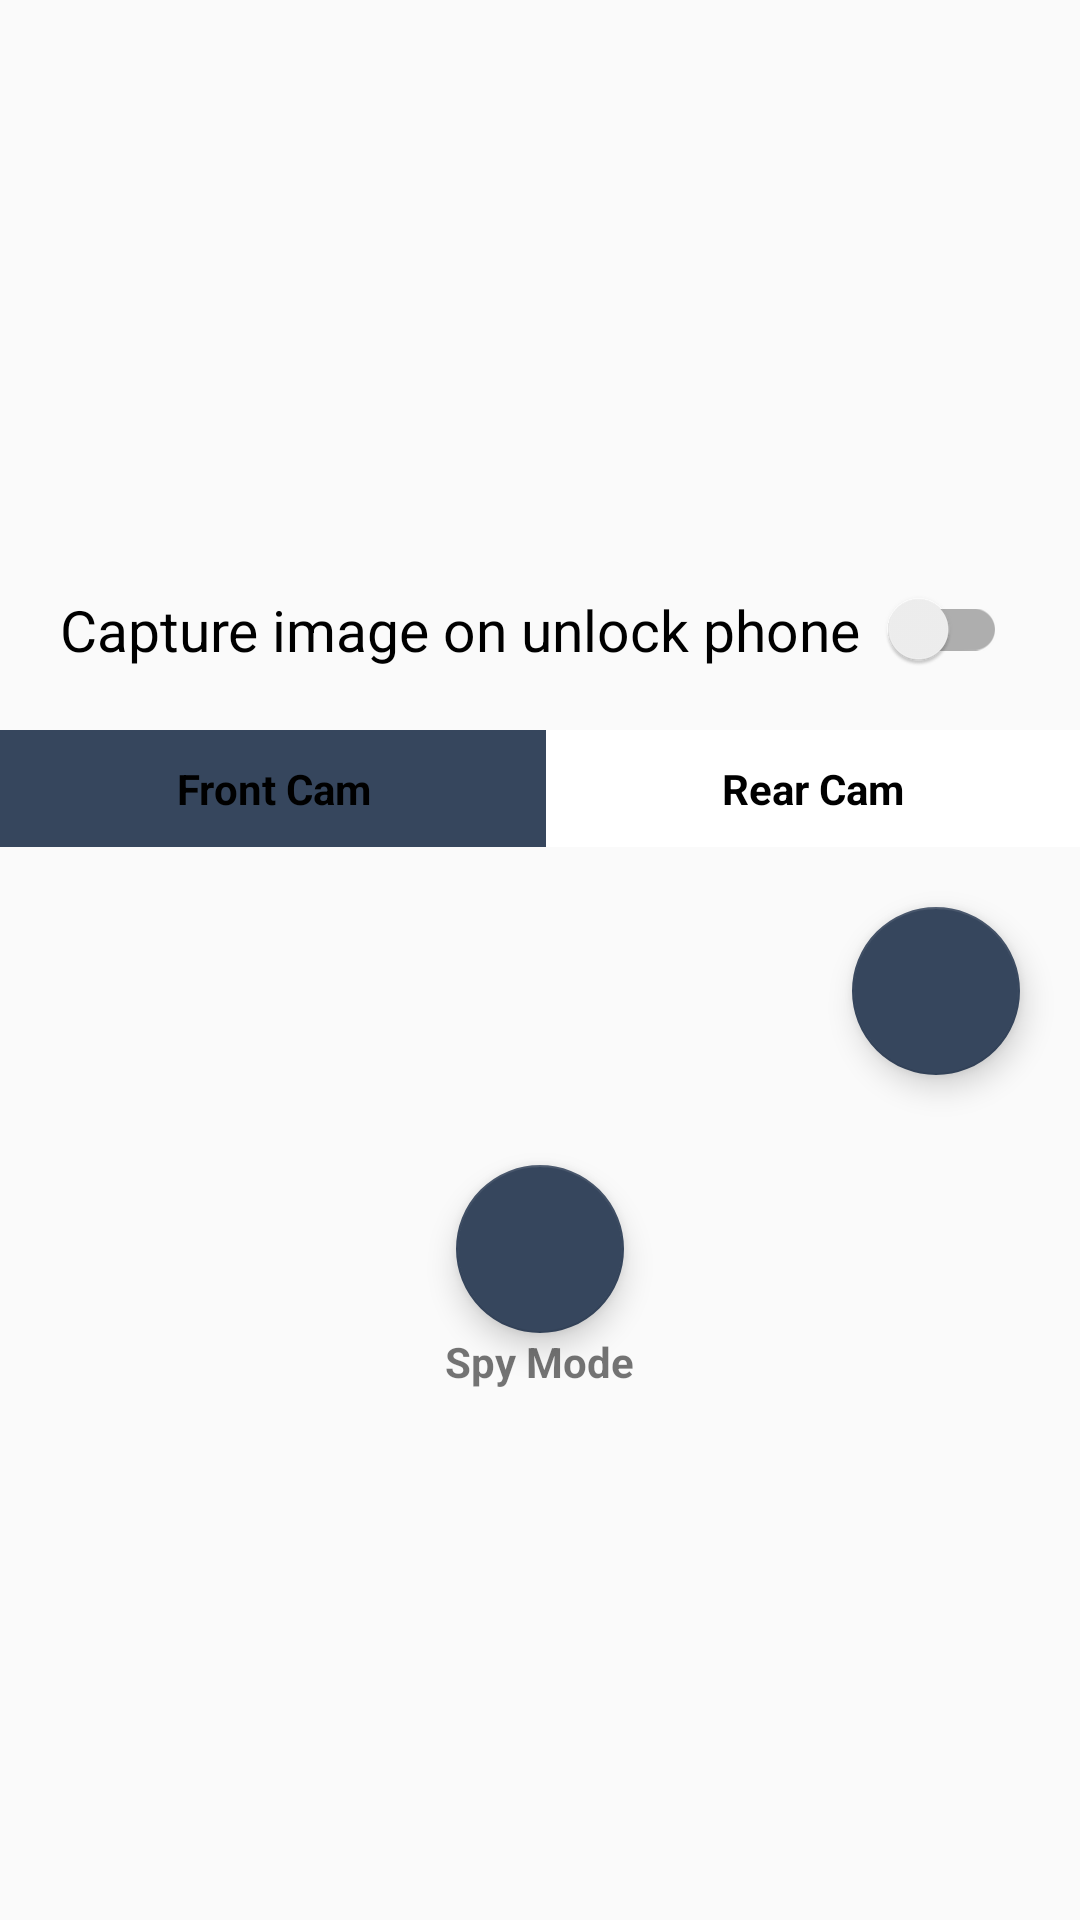

Here is an Android app screen rendered from its layout file. Give the layout XML and the strings, colors and styles it references.
<!-- AndroidManifest.xml: application theme AppTheme -->
<!-- res/layout/activity_maing.xml -->
<?xml version="1.0" encoding="utf-8"?>
<LinearLayout
    xmlns:android="http://schemas.android.com/apk/res/android"
    xmlns:tools="http://schemas.android.com/tools"
    android:layout_width="match_parent"
    android:layout_height="match_parent"
    android:animateLayoutChanges="true"
    android:gravity="center_vertical"
    android:orientation="vertical"
    tools:context="ggn.ameba.spycam.MainActivityG">


    <android.support.v7.widget.SwitchCompat
        android:id="@+id/switchbtn"
        android:layout_width="wrap_content"
        android:layout_height="wrap_content"
        android:layout_margin="20dp"
        android:text="Capture image on unlock phone  "
        android:textSize="19sp"
        />


    <LinearLayout
        android:layout_width="match_parent"
        android:layout_height="wrap_content"
        android:orientation="horizontal">

        <TextView
            android:id="@+id/tvFrontCam"
            android:layout_width="wrap_content"
            android:layout_height="wrap_content"
            android:layout_weight="1"
            android:background="@color/colorAccent"
            android:gravity="center"
            android:padding="10dp"
            android:text="Front Cam"
            android:textColor="#000"
            android:textStyle="bold"/>

        <TextView
            android:id="@+id/tvRearCam"
            android:layout_width="wrap_content"
            android:layout_height="wrap_content"
            android:layout_weight="1"
            android:background="@color/white"
            android:gravity="center"
            android:padding="10dp"
            android:text="Rear Cam"
            android:textColor="#000"
            android:textStyle="bold"/>


    </LinearLayout>


    <android.support.design.widget.FloatingActionButton
        android:id="@+id/btnFlash"
        android:layout_width="wrap_content"
        android:layout_height="wrap_content"
        android:layout_gravity="end"
        android:layout_margin="20dp"
        android:background="?attr/colorPrimary"
        android:onClick="flashOnOff"
        android:src="@mipmap/flash_off"/>


    <android.support.design.widget.FloatingActionButton
        android:id="@+id/btn"
        android:layout_width="wrap_content"
        android:layout_height="wrap_content"
        android:layout_gravity="center"
        android:layout_marginTop="10dp"
        android:background="?attr/colorPrimary"
        android:onClick="floatingCamera"
        android:src="@mipmap/ic_camera"/>

    <TextView
        android:layout_width="wrap_content"
        android:layout_height="wrap_content"
        android:layout_gravity="center"
        android:text="Spy Mode"
        android:textStyle="bold"/>


</LinearLayout>
<!-- resources referenced by this layout -->
<resources>
  <color name="colorAccent">#36465d</color>
  <color name="white">#ffffff</color>
  <style name="AppTheme" parent="Theme.AppCompat.Light.NoActionBar">
          
          <item name="colorPrimary">@color/colorPrimary</item>
          <item name="colorPrimaryDark">@color/colorPrimaryDark</item>
          <item name="colorAccent">@color/colorAccent</item>
          <item name="colorControlNormal">@color/white</item>
  
      </style>
  <color name="colorPrimary">#36465d</color>
  <color name="colorPrimaryDark">#283343</color>
</resources>
